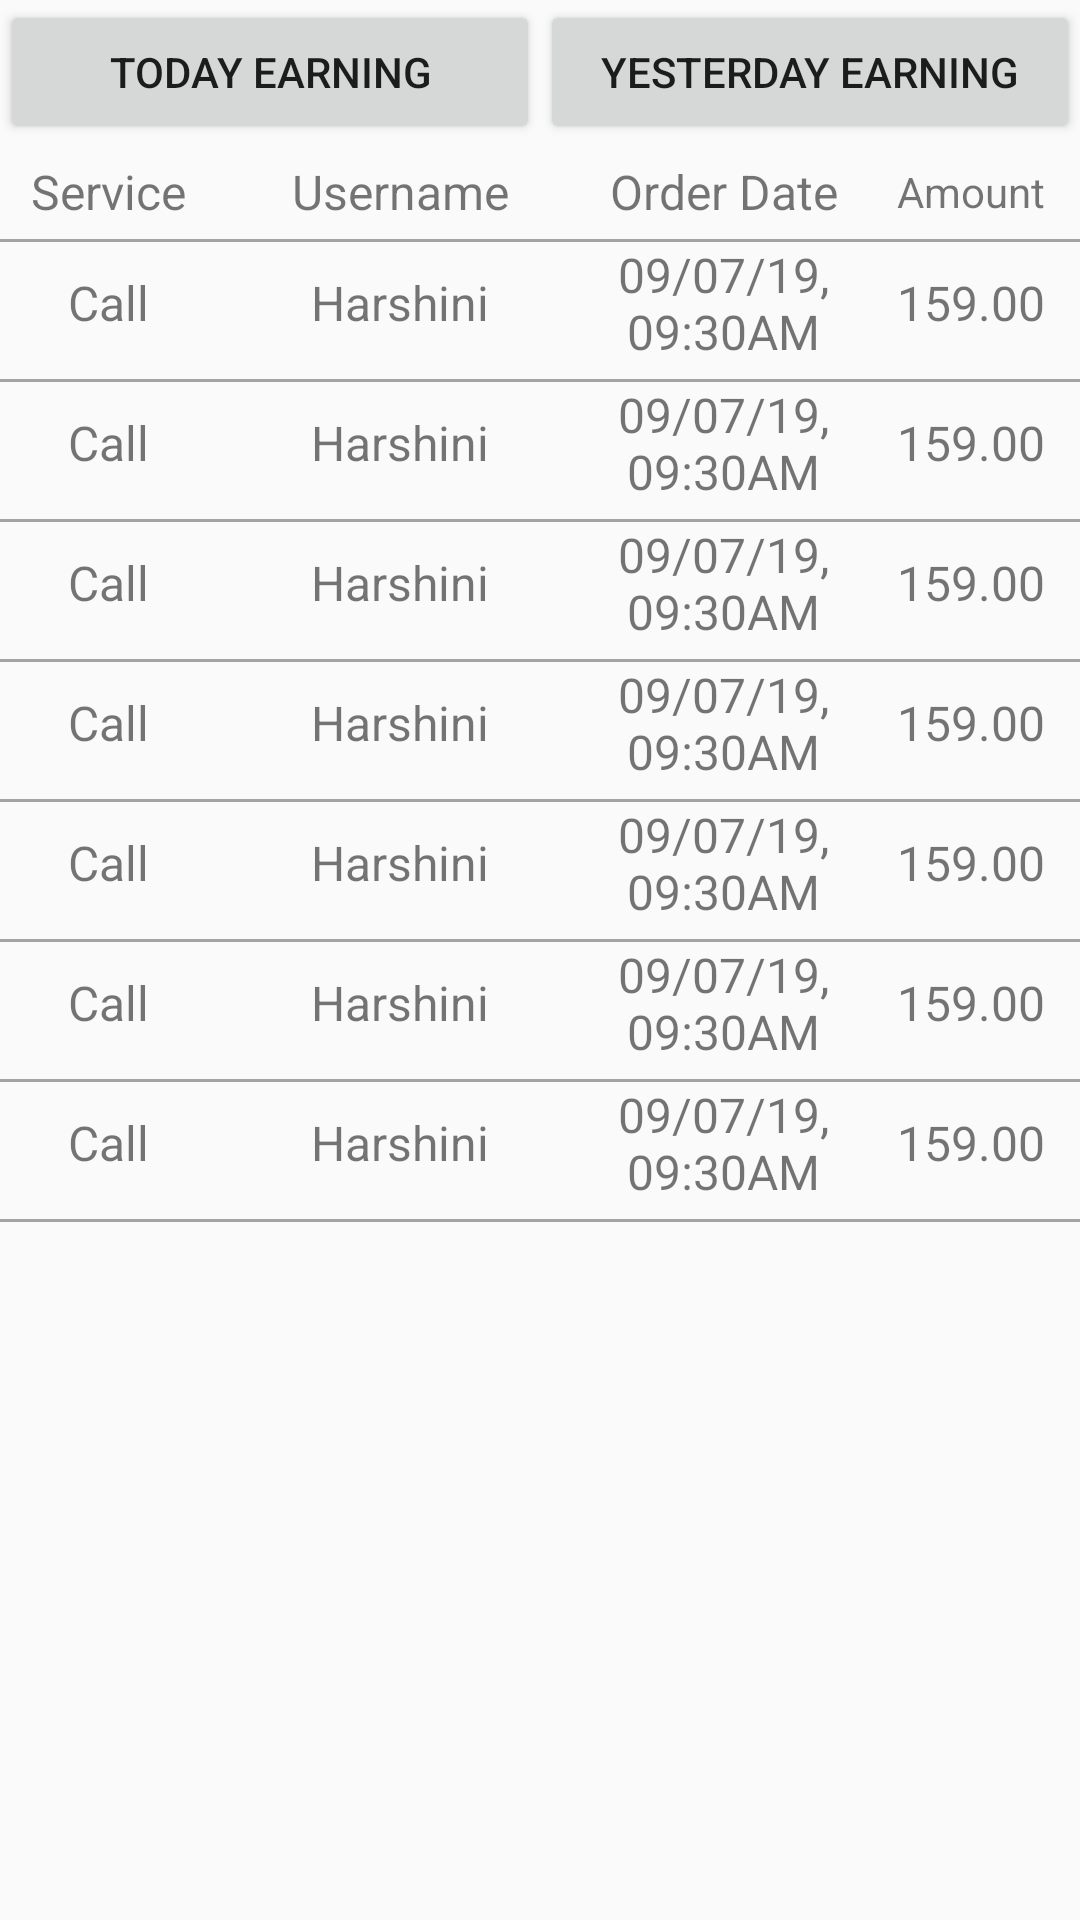

The Android layout XML behind this screen, and the referenced resources:
<!-- AndroidManifest.xml: application theme AppTheme -->
<!-- res/layout/activity_earnings.xml -->
<?xml version="1.0" encoding="utf-8"?>
<LinearLayout xmlns:android="http://schemas.android.com/apk/res/android"
    xmlns:app="http://schemas.android.com/apk/res-auto"
    xmlns:tools="http://schemas.android.com/tools"
    android:layout_width="match_parent"
    android:layout_height="match_parent"
    android:orientation="vertical"
    tools:context="com.uma.astropandith.Activitys.EarningsActivity">

   <LinearLayout
       android:layout_width="match_parent"
       android:layout_height="wrap_content"
       android:orientation="horizontal">

       <Button
           android:layout_width="200dp"
           android:layout_height="wrap_content"
           android:layout_weight="1"
           android:text="Today Earning"/>


       <Button
           android:layout_width="200dp"
           android:layout_height="wrap_content"
           android:layout_weight="1"
           android:text="yesterday Earning"/>

   </LinearLayout>


    <LinearLayout
        android:layout_width="match_parent"
        android:layout_height="wrap_content"
        android:layout_gravity="center"
        android:gravity="center"
        android:layout_marginTop="5dp"
        android:orientation="horizontal">

        <TextView
            android:layout_width="50dp"
            android:layout_height="wrap_content"
            android:gravity="center"
            android:layout_weight="1"
            android:textSize="16sp"
            android:text="Service"/>

        <TextView
            android:layout_width="100dp"
            android:layout_height="wrap_content"
            android:layout_weight="1"
            android:gravity="center"
            android:textSize="16sp"
            android:text="Username"/>

        <TextView
            android:layout_width="70dp"
            android:layout_height="wrap_content"
            android:layout_weight="1"
            android:gravity="center"
            android:textSize="16sp"
            android:text="Order Date"/>

        <TextView
            android:layout_width="50dp"
            android:layout_height="wrap_content"
            android:layout_weight="1"

            android:gravity="center"
            android:text="Amount"/>

    </LinearLayout>

    <TextView
        android:layout_width="match_parent"
        android:layout_height="1dp"
        android:layout_marginTop="5dp"
        android:background="#A3A3A3"/>

    <include
        layout="@layout/earning"/>

    <include
        layout="@layout/earning"/>
    <include
        layout="@layout/earning"/>
    <include
        layout="@layout/earning"/>
    <include
        layout="@layout/earning"/>
    <include
        layout="@layout/earning"/>
    <include
        layout="@layout/earning"/>


</LinearLayout>
<!-- res/layout/earning.xml (included above) -->
<?xml version="1.0" encoding="utf-8"?>
<LinearLayout xmlns:android="http://schemas.android.com/apk/res/android"
    android:orientation="vertical" android:layout_width="match_parent"
    android:layout_height="wrap_content">
    <LinearLayout
        android:layout_width="match_parent"
        android:layout_height="wrap_content"
        android:layout_gravity="center"
        android:gravity="center"
        android:orientation="horizontal">

        <TextView
            android:layout_width="50dp"
            android:layout_height="wrap_content"
            android:gravity="center"
            android:layout_weight="1"
            android:textSize="16sp"
            android:text="Call"/>

        <TextView
            android:layout_width="100dp"
            android:layout_height="wrap_content"
            android:layout_weight="1"
            android:textSize="16sp"
            android:gravity="center"
            android:text="Harshini"/>

        <TextView
            android:layout_width="70dp"
            android:layout_height="wrap_content"
            android:layout_weight="1"
            android:gravity="center"
            android:textSize="16sp"
            android:text="09/07/19, 09:30AM"/>

        <TextView
            android:layout_width="50dp"
            android:layout_height="wrap_content"
            android:layout_weight="1"
            android:textSize="16sp"
            android:gravity="center"
            android:text="159.00"/>

    </LinearLayout>

    <TextView
        android:layout_width="match_parent"
        android:layout_height="1dp"
        android:layout_marginTop="5dp"
        android:background="#A3A3A3"/>

</LinearLayout>
<!-- resources referenced by this layout -->
<resources>
  <style name="AppTheme" parent="Theme.AppCompat.Light.DarkActionBar">
          
          <item name="colorPrimary">@color/colorPrimary</item>
          <item name="colorPrimaryDark">@color/colorPrimaryDark</item>
          <item name="colorAccent">@color/colorAccent</item>
      </style>
  <color name="colorPrimary">#05198B</color>
  <color name="colorPrimaryDark">#05198B</color>
  <color name="colorAccent">#FF5722</color>
</resources>
